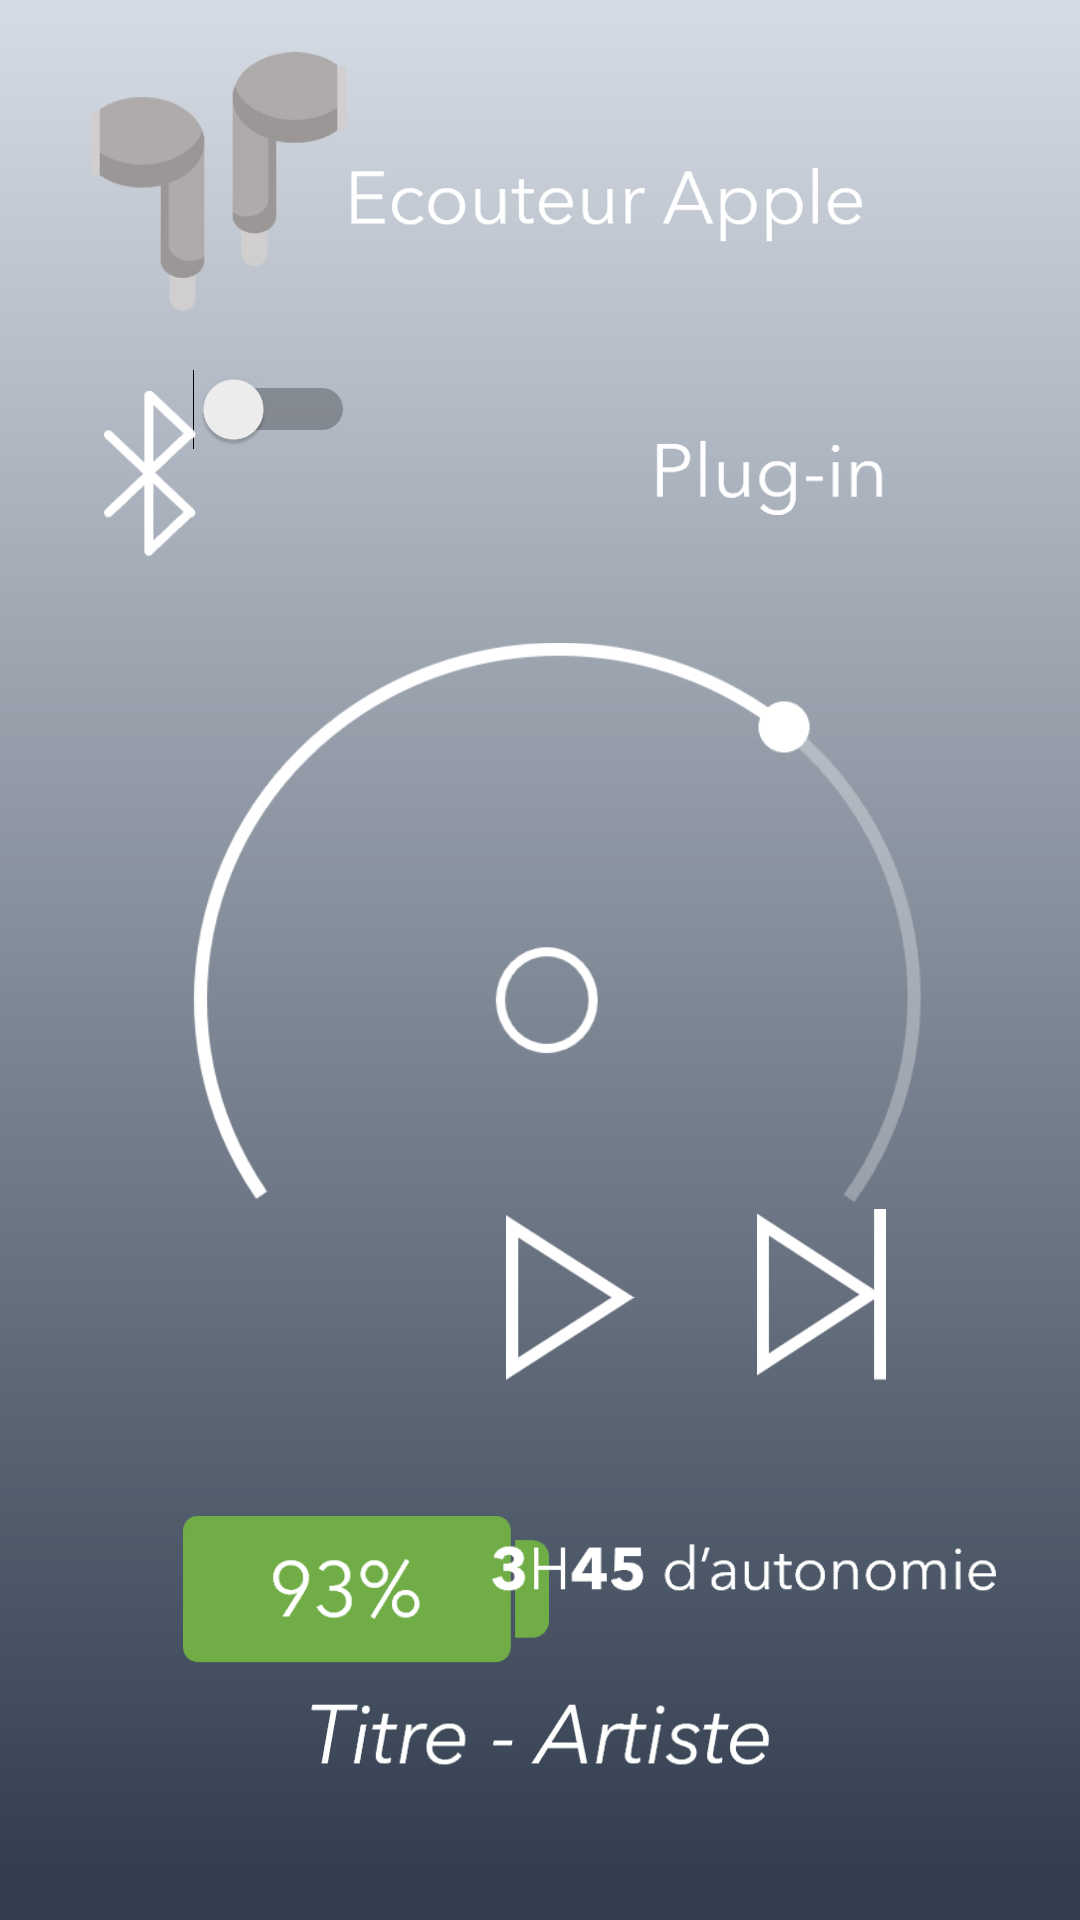

Layout XML and referenced resources for this Android screen:
<!-- AndroidManifest.xml: application theme Theme.AmbystoVicAPP -->
<!-- res/layout/activity_music.xml -->
<?xml version="1.0" encoding="utf-8"?>
<androidx.constraintlayout.widget.ConstraintLayout xmlns:android="http://schemas.android.com/apk/res/android"
    xmlns:app="http://schemas.android.com/apk/res-auto"
    xmlns:tools="http://schemas.android.com/tools"
    android:layout_width="match_parent"
    android:layout_height="match_parent"
    android:background="@drawable/background">


    <Switch
        android:id="@+id/Bluetoothswitch"
        android:layout_width="wrap_content"
        android:layout_height="wrap_content"
        android:layout_marginEnd="264dp"
        android:layout_marginBottom="350dp"
        app:layout_constraintBottom_toBottomOf="parent"
        app:layout_constraintEnd_toEndOf="parent"
        app:layout_constraintHorizontal_bias="0.185"
        app:layout_constraintStart_toEndOf="@+id/bluetooth"
        app:layout_constraintTop_toTopOf="parent"
        app:layout_constraintVertical_bias="0.468" />

    <ImageView
        android:id="@+id/bluetooth"
        android:layout_width="38dp"
        android:layout_height="55dp"
        app:layout_constraintBottom_toBottomOf="parent"
        app:layout_constraintEnd_toEndOf="parent"
        app:layout_constraintHorizontal_bias="0.096"
        app:layout_constraintStart_toStartOf="parent"
        app:layout_constraintTop_toTopOf="parent"
        app:layout_constraintVertical_bias="0.223"
        app:srcCompat="@drawable/bluetooth" />

    <ImageView
        android:id="@+id/Led"
        android:layout_width="35dp"
        android:layout_height="52dp"
        app:layout_constraintBottom_toBottomOf="parent"
        app:layout_constraintEnd_toEndOf="parent"
        app:layout_constraintHorizontal_bias="0.957"
        app:layout_constraintStart_toStartOf="parent"
        app:layout_constraintTop_toTopOf="parent"
        app:layout_constraintVertical_bias="0.226"
        app:srcCompat="@drawable/led" />

    <ImageView
        android:id="@+id/batterie"
        android:layout_width="122dp"
        android:layout_height="88dp"
        app:layout_constraintBottom_toBottomOf="parent"
        app:layout_constraintEnd_toEndOf="parent"
        app:layout_constraintHorizontal_bias="0.256"
        app:layout_constraintStart_toStartOf="parent"
        app:layout_constraintTop_toTopOf="parent"
        app:layout_constraintVertical_bias="0.886"
        app:srcCompat="@drawable/batterie" />

    <ImageView
        android:id="@+id/son"
        android:layout_width="264dp"
        android:layout_height="234dp"
        app:layout_constraintBottom_toBottomOf="parent"
        app:layout_constraintEnd_toEndOf="parent"
        app:layout_constraintHorizontal_bias="0.496"
        app:layout_constraintStart_toStartOf="parent"
        app:layout_constraintTop_toTopOf="parent"
        app:layout_constraintVertical_bias="0.47"
        app:srcCompat="@drawable/son" />

    <ImageView
        android:id="@+id/ecouteur"
        android:layout_width="85dp"
        android:layout_height="121dp"
        app:layout_constraintBottom_toBottomOf="parent"
        app:layout_constraintEnd_toEndOf="parent"
        app:layout_constraintHorizontal_bias="0.11"
        app:layout_constraintStart_toStartOf="parent"
        app:layout_constraintTop_toTopOf="parent"
        app:layout_constraintVertical_bias="0.0"
        app:srcCompat="@drawable/ecouteur" />

    <ImageView
        android:id="@+id/backmusic"
        android:layout_width="43dp"
        android:layout_height="71dp"
        app:layout_constraintBottom_toBottomOf="parent"
        app:layout_constraintEnd_toEndOf="parent"
        app:layout_constraintHorizontal_bias="0.222"
        app:layout_constraintStart_toStartOf="parent"
        app:layout_constraintTop_toTopOf="parent"
        app:layout_constraintVertical_bias="0.698"
        app:srcCompat="@drawable/backmusic" />

    <ImageView
        android:id="@+id/playmusic"
        android:layout_width="43dp"
        android:layout_height="71dp"
        app:layout_constraintBottom_toBottomOf="parent"
        app:layout_constraintEnd_toEndOf="parent"
        app:layout_constraintHorizontal_bias="0.532"
        app:layout_constraintStart_toStartOf="parent"
        app:layout_constraintTop_toTopOf="parent"
        app:layout_constraintVertical_bias="0.698"
        app:srcCompat="@drawable/playmusic" />

    <ImageView
        android:id="@+id/nextmusic"
        android:layout_width="43dp"
        android:layout_height="71dp"
        app:layout_constraintBottom_toBottomOf="parent"
        app:layout_constraintEnd_toEndOf="parent"
        app:layout_constraintHorizontal_bias="0.796"
        app:layout_constraintStart_toStartOf="parent"
        app:layout_constraintTop_toTopOf="parent"
        app:layout_constraintVertical_bias="0.698"
        app:srcCompat="@drawable/nextmusic" />

    <ImageView
        android:id="@+id/texttitle"
        android:layout_width="203dp"
        android:layout_height="139dp"
        app:layout_constraintBottom_toBottomOf="parent"
        app:layout_constraintEnd_toEndOf="parent"
        app:layout_constraintHorizontal_bias="0.639"
        app:layout_constraintStart_toStartOf="parent"
        app:layout_constraintTop_toTopOf="parent"
        app:layout_constraintVertical_bias="0.0"
        app:srcCompat="@drawable/texttitle" />

    <ImageView
        android:id="@+id/textplug"
        android:layout_width="109dp"
        android:layout_height="60dp"
        app:layout_constraintBottom_toBottomOf="parent"
        app:layout_constraintEnd_toStartOf="@+id/Led"
        app:layout_constraintHorizontal_bias="1.0"
        app:layout_constraintStart_toStartOf="parent"
        app:layout_constraintTop_toTopOf="parent"
        app:layout_constraintVertical_bias="0.225"
        app:srcCompat="@drawable/textplug" />

    <ImageView
        android:id="@+id/textbattery"
        android:layout_width="196dp"
        android:layout_height="157dp"
        app:layout_constraintBottom_toBottomOf="parent"
        app:layout_constraintEnd_toEndOf="parent"
        app:layout_constraintHorizontal_bias="0.925"
        app:layout_constraintStart_toStartOf="parent"
        app:layout_constraintTop_toTopOf="parent"
        app:layout_constraintVertical_bias="0.926"
        app:srcCompat="@drawable/textbattery" />

    <ImageView
        android:id="@+id/textartist"
        android:layout_width="271dp"
        android:layout_height="116dp"
        app:layout_constraintBottom_toBottomOf="parent"
        app:layout_constraintEnd_toEndOf="parent"
        app:layout_constraintStart_toStartOf="parent"
        app:layout_constraintTop_toTopOf="parent"
        app:layout_constraintVertical_bias="1.0"
        app:srcCompat="@drawable/textartist" />


</androidx.constraintlayout.widget.ConstraintLayout>
<!-- resources referenced by this layout -->
<resources>
  <!-- drawable background: png bitmap (drawable-v24, 5259 bytes) -->
  <!-- drawable batterie: png bitmap (drawable, 1936 bytes) -->
  <!-- drawable bluetooth: png bitmap (drawable, 1763 bytes) -->
  <!-- drawable ecouteur: png bitmap (drawable, 2544 bytes) -->
  <!-- drawable nextmusic: png bitmap (drawable, 1351 bytes) -->
  <!-- drawable playmusic: png bitmap (drawable, 1054 bytes) -->
  <!-- drawable son: png bitmap (drawable, 8401 bytes) -->
  <!-- drawable textartist: png bitmap (drawable, 2818 bytes) -->
  <!-- drawable textbattery: png bitmap (drawable, 2412 bytes) -->
  <!-- drawable textplug: png bitmap (drawable, 1249 bytes) -->
  <!-- drawable texttitle: png bitmap (drawable, 3154 bytes) -->
  <style name="Theme.AmbystoVicAPP" parent="Theme.MaterialComponents.DayNight.NoActionBar">
          
          <item name="colorPrimary">@color/purple_500</item>
          <item name="colorPrimaryVariant">@color/NO_Title</item>
          <item name="colorOnPrimary">@color/white</item>
          
          <item name="colorSecondary">@color/teal_200</item>
          <item name="colorSecondaryVariant">@color/teal_700</item>
          <item name="colorOnSecondary">@color/black</item>
          
          <item name="android:statusBarColor" tools:targetApi="l">?attr/colorPrimaryVariant</item>
          
      </style>
  <color name="purple_500">#FF6200EE</color>
  <color name="NO_Title">#6B6B6B</color>
  <color name="white">#FFFFFFFF</color>
  <color name="teal_200">#FF03DAC5</color>
  <color name="teal_700">#FF018786</color>
  <color name="black">#FF000000</color>
</resources>
